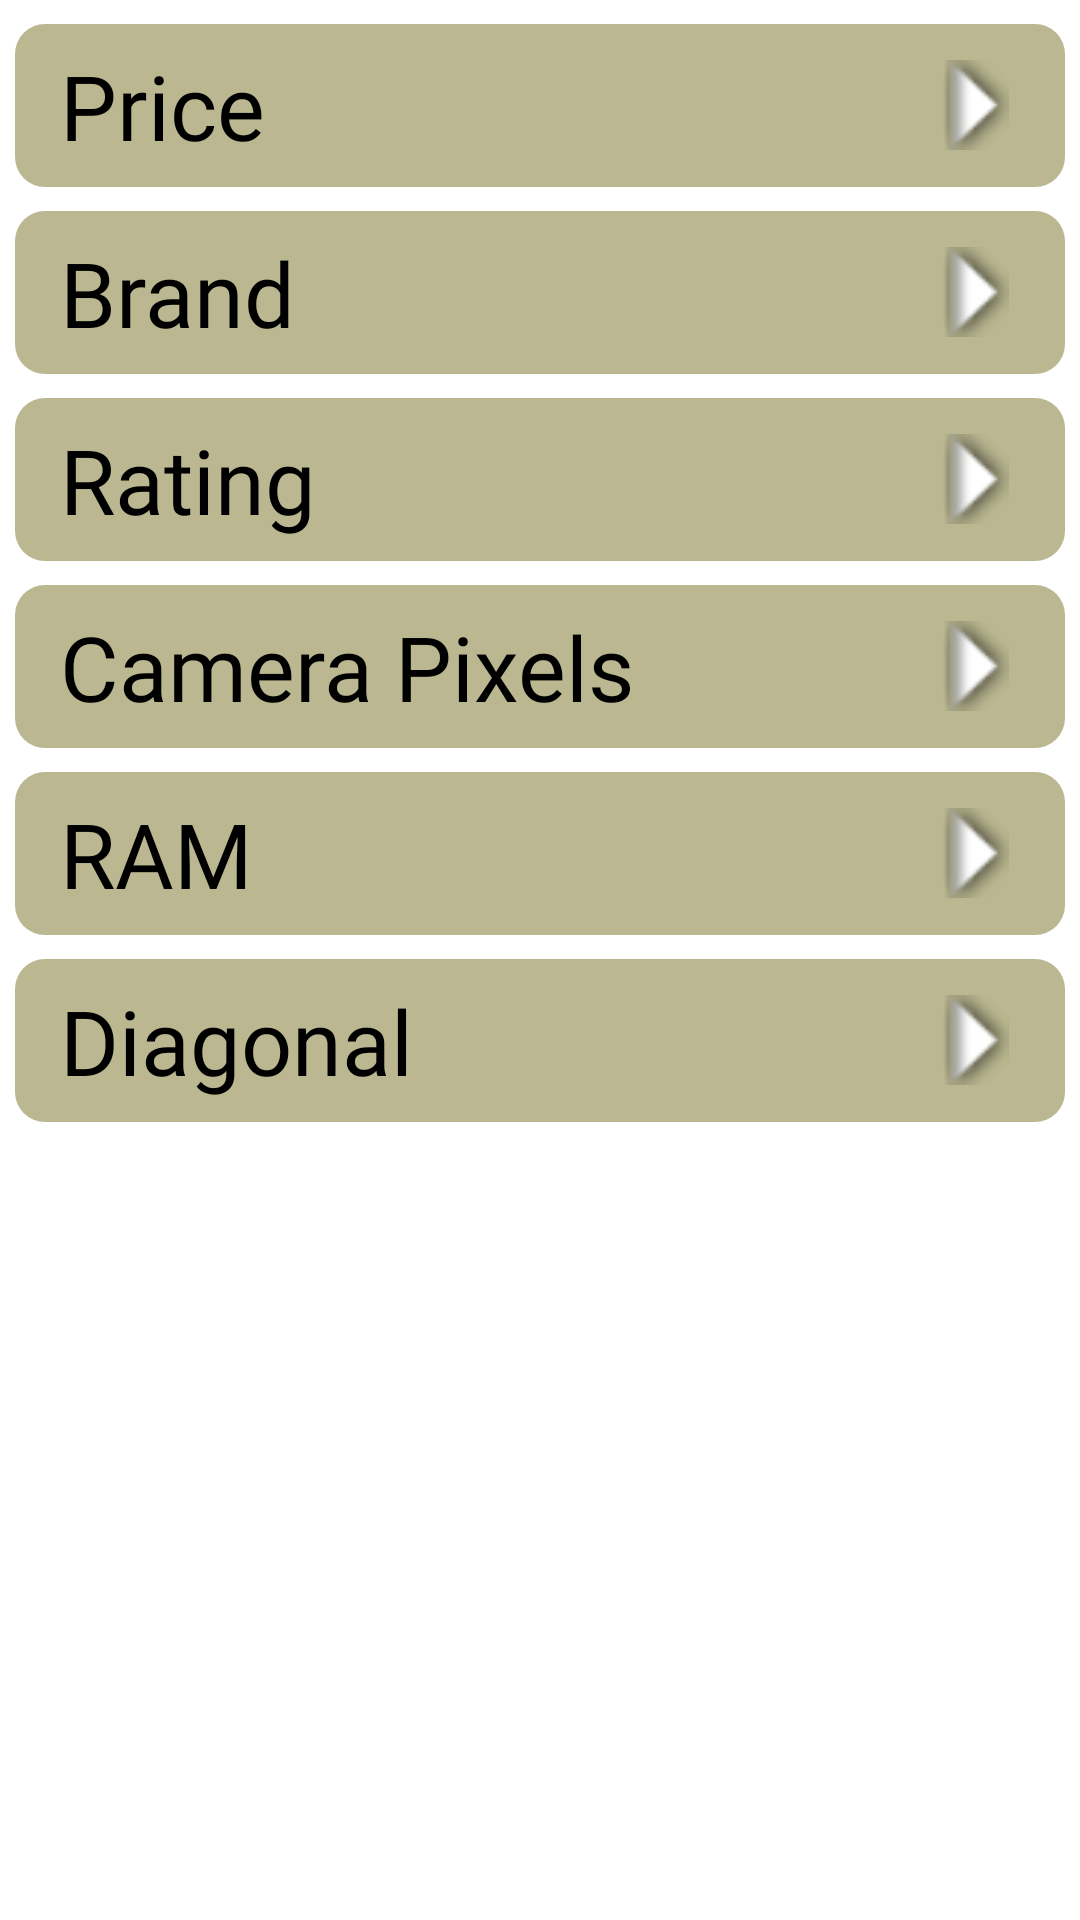

Layout XML and referenced resources for this Android screen:
<!-- AndroidManifest.xml: application theme AppTheme -->
<!-- res/layout/forphones_layout.xml -->
<?xml version="1.0" encoding="utf-8"?>
<LinearLayout xmlns:android="http://schemas.android.com/apk/res/android"
    xmlns:tools="http://schemas.android.com/tools"
    android:layout_width="match_parent"
    android:layout_height="match_parent"
    tools:context=".SignIn"
    android:background="@color/white"
    android:orientation="vertical">


    
    <LinearLayout
        android:onClick="openPriceTag"
        android:padding="7dp"
        android:layout_marginLeft="5dp"
        android:layout_marginRight="5dp"
        android:layout_marginTop="8dp"
        android:layout_width="match_parent"
        android:layout_height="wrap_content"
        android:orientation="horizontal"
        android:background="@drawable/blanks_background">
        <TextView
            android:layout_marginLeft="8dp"
            android:textColor="@color/black"
            android:id="@+id/Price"
            android:layout_width="wrap_content"
            android:layout_height="wrap_content"
            android:text="@string/price"
            android:fontFamily="@font/aldrich"
            android:textSize="30sp"/>
        <LinearLayout
            android:layout_width="match_parent"
            android:layout_height="wrap_content"
            android:gravity="right">
            <ImageView
                android:layout_marginTop="5dp"
                android:layout_marginRight="8dp"
                android:layout_width="30dp"
                android:layout_height="30dp"
                android:rotation="270"
                android:src="@android:drawable/arrow_down_float"
                />
        </LinearLayout>

    </LinearLayout>

    <FrameLayout
        android:id="@+id/price_tag_container"
        android:layout_width="match_parent"
        android:layout_height="wrap_content"/>


    
    <LinearLayout
        android:onClick="openBrandPhoneTag"
        android:padding="7dp"
        android:layout_marginLeft="5dp"
        android:layout_marginRight="5dp"
        android:layout_marginTop="8dp"
        android:layout_width="match_parent"
        android:layout_height="wrap_content"
        android:orientation="horizontal"
        android:background="@drawable/blanks_background">
        <TextView
            android:layout_marginLeft="8dp"
            android:textColor="@color/black"
            android:id="@+id/Brand"
            android:layout_width="wrap_content"
            android:layout_height="wrap_content"
            android:text="@string/brand"
            android:fontFamily="@font/aldrich"
            android:textSize="30sp"/>
        <LinearLayout
            android:layout_width="match_parent"
            android:layout_height="wrap_content"
            android:gravity="right">
            <ImageView
                android:layout_marginTop="5dp"
                android:layout_marginRight="8dp"
                android:layout_width="30dp"
                android:layout_height="30dp"
                android:rotation="270"
                android:src="@android:drawable/arrow_down_float"
                />
        </LinearLayout>

    </LinearLayout>

    <FrameLayout
        android:id="@+id/brand_phone_tag_container"
        android:layout_width="match_parent"
        android:layout_height="wrap_content"/>



    
    <LinearLayout
        android:onClick="openRatingTag"
        android:padding="7dp"
        android:layout_marginLeft="5dp"
        android:layout_marginRight="5dp"
        android:layout_marginTop="8dp"
        android:layout_width="match_parent"
        android:layout_height="wrap_content"
        android:orientation="horizontal"
        android:background="@drawable/blanks_background">
        <TextView
            android:layout_marginLeft="8dp"
            android:textColor="@color/black"
            android:id="@+id/Rating"
            android:layout_width="wrap_content"
            android:layout_height="wrap_content"
            android:text="@string/rating"
            android:fontFamily="@font/aldrich"
            android:textSize="30sp"/>
        <LinearLayout
            android:layout_width="match_parent"
            android:layout_height="wrap_content"
            android:gravity="right">
            <ImageView
                android:layout_marginTop="5dp"
                android:layout_marginRight="8dp"
                android:layout_width="30dp"
                android:layout_height="30dp"
                android:rotation="270"
                android:src="@android:drawable/arrow_down_float"
                />
        </LinearLayout>

    </LinearLayout>

    <FrameLayout
        android:id="@+id/rating_tag_container"
        android:layout_width="match_parent"
        android:layout_height="wrap_content"/>


    
    <LinearLayout
        android:onClick="openCameraPixelsPhoneTag"
        android:padding="7dp"
        android:layout_marginLeft="5dp"
        android:layout_marginRight="5dp"
        android:layout_marginTop="8dp"
        android:layout_width="match_parent"
        android:layout_height="wrap_content"
        android:orientation="horizontal"
        android:background="@drawable/blanks_background">
        <TextView
            android:layout_marginLeft="8dp"
            android:textColor="@color/black"
            android:layout_width="wrap_content"
            android:layout_height="wrap_content"
            android:text="@string/cameraPixels"
            android:fontFamily="@font/aldrich"
            android:textSize="30sp"/>
        <LinearLayout
            android:layout_width="match_parent"
            android:layout_height="wrap_content"
            android:gravity="right">
            <ImageView
                android:layout_marginTop="5dp"
                android:layout_marginRight="8dp"
                android:layout_width="30dp"
                android:layout_height="30dp"
                android:rotation="270"
                android:src="@android:drawable/arrow_down_float"
                />
        </LinearLayout>

    </LinearLayout>

    <FrameLayout
        android:id="@+id/cameraPixels_tag_container"
        android:layout_width="match_parent"
        android:layout_height="wrap_content"/>

    
    <LinearLayout
        android:onClick="openRAMTag"
        android:padding="7dp"
        android:layout_marginLeft="5dp"
        android:layout_marginRight="5dp"
        android:layout_marginTop="8dp"
        android:layout_width="match_parent"
        android:layout_height="wrap_content"
        android:orientation="horizontal"
        android:background="@drawable/blanks_background">
        <TextView
            android:layout_marginLeft="8dp"
            android:textColor="@color/black"
            android:id="@+id/ram"
            android:layout_width="wrap_content"
            android:layout_height="wrap_content"
            android:text="@string/ram"
            android:fontFamily="@font/aldrich"
            android:textSize="30sp"/>
        <LinearLayout
            android:layout_width="match_parent"
            android:layout_height="wrap_content"
            android:gravity="right">
            <ImageView
                android:layout_marginTop="5dp"
                android:layout_marginRight="8dp"
                android:layout_width="30dp"
                android:layout_height="30dp"
                android:rotation="270"
                android:src="@android:drawable/arrow_down_float"
                />
        </LinearLayout>

    </LinearLayout>


    <FrameLayout
        android:id="@+id/ram_tag_container"
        android:layout_width="match_parent"
        android:layout_height="wrap_content"/>

    
    <LinearLayout
        android:onClick="openDiagonalPhoneTag"
        android:padding="7dp"
        android:layout_marginLeft="5dp"
        android:layout_marginRight="5dp"
        android:layout_marginTop="8dp"
        android:layout_width="match_parent"
        android:layout_height="wrap_content"
        android:orientation="horizontal"
        android:background="@drawable/blanks_background">
        <TextView
            android:layout_marginLeft="8dp"
            android:textColor="@color/black"
            android:id="@+id/diagonal"
            android:layout_width="wrap_content"
            android:layout_height="wrap_content"
            android:text="@string/diagonal"
            android:fontFamily="@font/aldrich"
            android:textSize="30sp"/>
        <LinearLayout
            android:layout_width="match_parent"
            android:layout_height="wrap_content"
            android:gravity="right">
            <ImageView
                android:layout_marginTop="5dp"
                android:layout_marginRight="8dp"
                android:layout_width="30dp"
                android:layout_height="30dp"
                android:rotation="270"
                android:src="@android:drawable/arrow_down_float"
                />
        </LinearLayout>

    </LinearLayout>

    <FrameLayout
        android:id="@+id/diagonal_tag_container"
        android:layout_width="match_parent"
        android:layout_height="wrap_content"/>







</LinearLayout>
<!-- resources referenced by this layout -->
<resources>
  <color name="black">#FF000000</color>
  <color name="white">#FFFFFFFF</color>
  <!-- drawable blanks_background (drawable) -->
  <?xml version="1.0" encoding="utf-8"?>
  <shape android:shape="rectangle" xmlns:android="http://schemas.android.com/apk/res/android">
      <solid android:color="#BBB891"/>
  
      <corners android:radius="10dp"/>
  
  
  </shape>
  <string name="brand">Brand</string>
  <string name="cameraPixels">Camera Pixels</string>
  <string name="diagonal">Diagonal</string>
  <string name="price">Price</string>
  <string name="ram">RAM</string>
  <string name="rating">Rating</string>
</resources>
